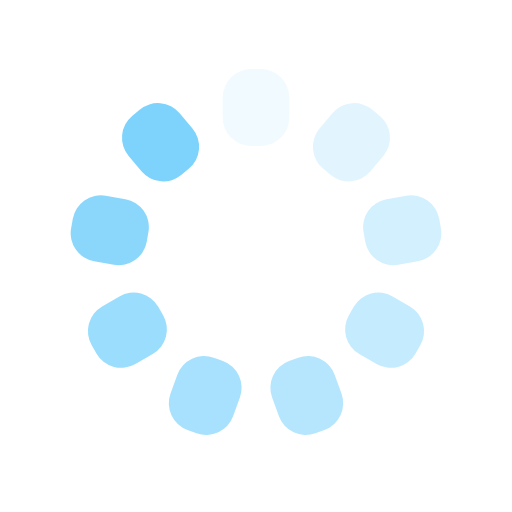
t = 0.00 s
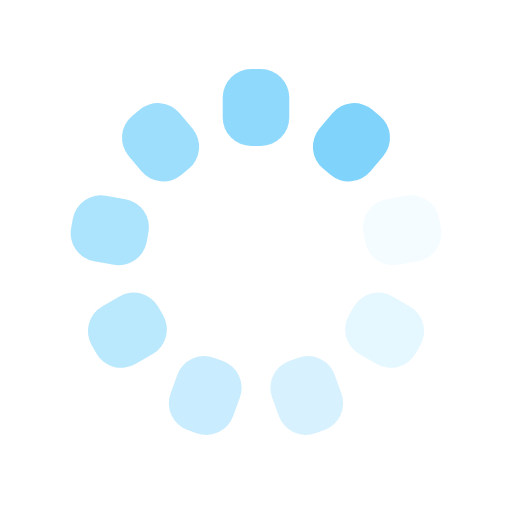
t = 0.25 s
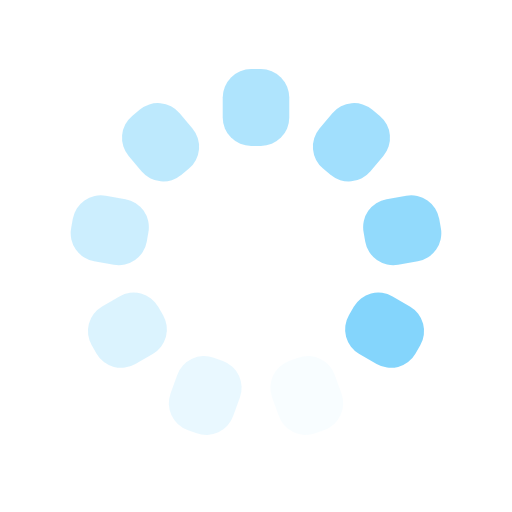
t = 0.50 s
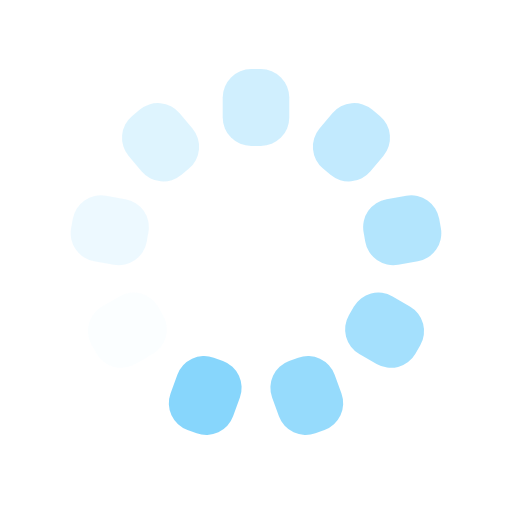
t = 0.75 s

The animated SVG that drew these frames (rendered in a browser with its animation timeline set to each time). Animation: 9 SMIL elements (animate=9); one cycle of 1.00 s, repeats indefinitely.

<?xml version="1.0" encoding="utf-8"?>
<svg xmlns="http://www.w3.org/2000/svg" xmlns:xlink="http://www.w3.org/1999/xlink" style="margin: auto; background: rgba(0, 0, 0, 0) none repeat scroll 0% 0%; display: block; shape-rendering: auto;" width="200px" height="200px" viewBox="0 0 100 100" preserveAspectRatio="xMidYMid">
<g transform="rotate(0 50 50)">
  <rect x="43.5" y="13.5" rx="5.55" ry="5.55" width="13" height="15" fill="#7dd3fc">
    <animate attributeName="opacity" values="1;0" keyTimes="0;1" dur="1s" begin="-0.8888888888888888s" repeatCount="indefinite"></animate>
  </rect>
</g><g transform="rotate(40 50 50)">
  <rect x="43.5" y="13.5" rx="5.55" ry="5.55" width="13" height="15" fill="#7dd3fc">
    <animate attributeName="opacity" values="1;0" keyTimes="0;1" dur="1s" begin="-0.7777777777777778s" repeatCount="indefinite"></animate>
  </rect>
</g><g transform="rotate(80 50 50)">
  <rect x="43.5" y="13.5" rx="5.55" ry="5.55" width="13" height="15" fill="#7dd3fc">
    <animate attributeName="opacity" values="1;0" keyTimes="0;1" dur="1s" begin="-0.6666666666666666s" repeatCount="indefinite"></animate>
  </rect>
</g><g transform="rotate(120 50 50)">
  <rect x="43.5" y="13.5" rx="5.55" ry="5.55" width="13" height="15" fill="#7dd3fc">
    <animate attributeName="opacity" values="1;0" keyTimes="0;1" dur="1s" begin="-0.5555555555555556s" repeatCount="indefinite"></animate>
  </rect>
</g><g transform="rotate(160 50 50)">
  <rect x="43.5" y="13.5" rx="5.55" ry="5.55" width="13" height="15" fill="#7dd3fc">
    <animate attributeName="opacity" values="1;0" keyTimes="0;1" dur="1s" begin="-0.4444444444444444s" repeatCount="indefinite"></animate>
  </rect>
</g><g transform="rotate(200 50 50)">
  <rect x="43.5" y="13.5" rx="5.55" ry="5.55" width="13" height="15" fill="#7dd3fc">
    <animate attributeName="opacity" values="1;0" keyTimes="0;1" dur="1s" begin="-0.3333333333333333s" repeatCount="indefinite"></animate>
  </rect>
</g><g transform="rotate(240 50 50)">
  <rect x="43.5" y="13.5" rx="5.55" ry="5.55" width="13" height="15" fill="#7dd3fc">
    <animate attributeName="opacity" values="1;0" keyTimes="0;1" dur="1s" begin="-0.2222222222222222s" repeatCount="indefinite"></animate>
  </rect>
</g><g transform="rotate(280 50 50)">
  <rect x="43.5" y="13.5" rx="5.55" ry="5.55" width="13" height="15" fill="#7dd3fc">
    <animate attributeName="opacity" values="1;0" keyTimes="0;1" dur="1s" begin="-0.1111111111111111s" repeatCount="indefinite"></animate>
  </rect>
</g><g transform="rotate(320 50 50)">
  <rect x="43.5" y="13.5" rx="5.55" ry="5.55" width="13" height="15" fill="#7dd3fc">
    <animate attributeName="opacity" values="1;0" keyTimes="0;1" dur="1s" begin="0s" repeatCount="indefinite"></animate>
  </rect>
</g>
<!-- [ldio] generated by https://loading.io/ --></svg>
